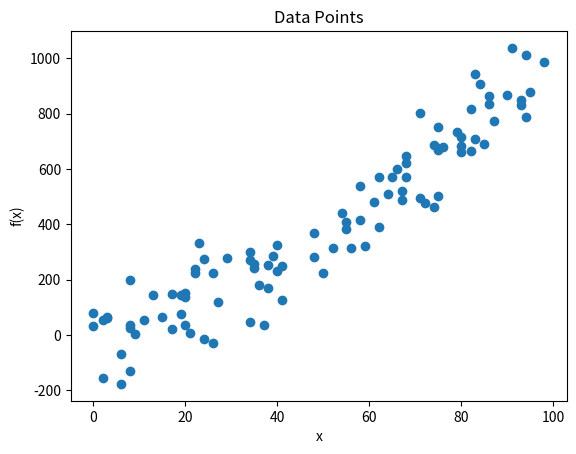

Write Python code to recreate this figure.
"""
This app uses Python 3.14, numpy, pandas, matplotlib to generate a set of data points and plot them on a graph.
"""

# import the necessary libraries
import numpy as np                  # This library is used to generate the data points
import pandas as pd                 # This library is used to store the data points in a dataframe
import matplotlib.pyplot as plt     # This library is used to plot the data points on a graph

"""
Create a function 'generate_data_points' that generates a set of 100 data points (x, f(x)) and returns them as a pandas data frame.
Arguments:
- 'x_range' is a tuple of two integers representing the rang0 e of x values to generate.
Returns:
- A pandas data frame with two columns, 'x' and 'y'.
Instructions:
- 'x' values are generated randomly between x_range[0] and x_range[1].
- 'y' values are generated as a non-linear function of x with excessive random noise: y = x ^ 1.5  + noise.
- The data frame is sorted by the 'x' values.
- The data frame has 100 rows.
Error Handling:
- Raise a ValueError if x_range is not a tuple of two integers.
- Raise a ValueError if x_range[0] is greater than x_range[1].
Exceptions should include a message indicating what went wrong.
Examples:
- gendata((0, 100)) generates a data frame with 'x' values between 0 and 100.
- gendata((-100, 100)) generates a data frame with 'x' values between -100 and 100.
"""

def generate_data_points(x_range):
    # Check if x_range is a tuple of two integers
    if not isinstance(x_range, tuple) or len(x_range) != 2 or not all(isinstance(x, int) for x in x_range):
        raise ValueError("x_range should be a tuple of two integers")
    # Check if x_range[0] is greater than x_range[1]
    if x_range[0] > x_range[1]:
        raise ValueError("x_range[0] should be less than x_range[1]")
    # Generate 100 random x values between x_range[0] and x_range[1]
    x = np.random.randint(x_range[0], x_range[1], 100)
    # Generate y values as a non-linear function of x with noise
    y = x ** 1.5 + np.random.normal(0, 100, 100)
    # Create a pandas data frame with 'x' and 'y' columns
    data = pd.DataFrame({'x': x, 'y': y})
    # Sort the data frame by 'x' values
    data = data.sort_values('x')
    return data

"""
Create a function 'plot_data' that plots the data points from the data frame.
Arguments:
- 'data' is a pandas data frame with two columns, 'x' and 'y'.
Returns:
- None
Instructions:
- The data points are plotted as a scatter plot.
- The plot has a title 'Data Points', x-axis label 'x', and y-axis label 'f(x)'.
- The plot is displayed using plt.show().
Error Handling:
- None
Examples:
- plot_data(data) plots the data points from the data frame.

"""

def plot_data(data):
    # Plot the data points as a scatter plot
    plt.scatter(data['x'], data['y'])
    # Add title and labels
    plt.title('Data Points')
    plt.xlabel('x')
    plt.ylabel('f(x)')
    # Display the plot
    plt.show()


"""
Create a 'main' function that generates data points and plots them.
Arguments:
- None
Returns:
- None
Instructions:
- Generate data points using gendata((0, 100)).
- Plot the data points using plot_data(data).
Error Handling:

"""

def main():
    # Generate data points
    data = generate_data_points((0, 100))
    # Plot the data points
    plot_data(data)

# Call the main function    
if __name__ == "__main__":
    main()